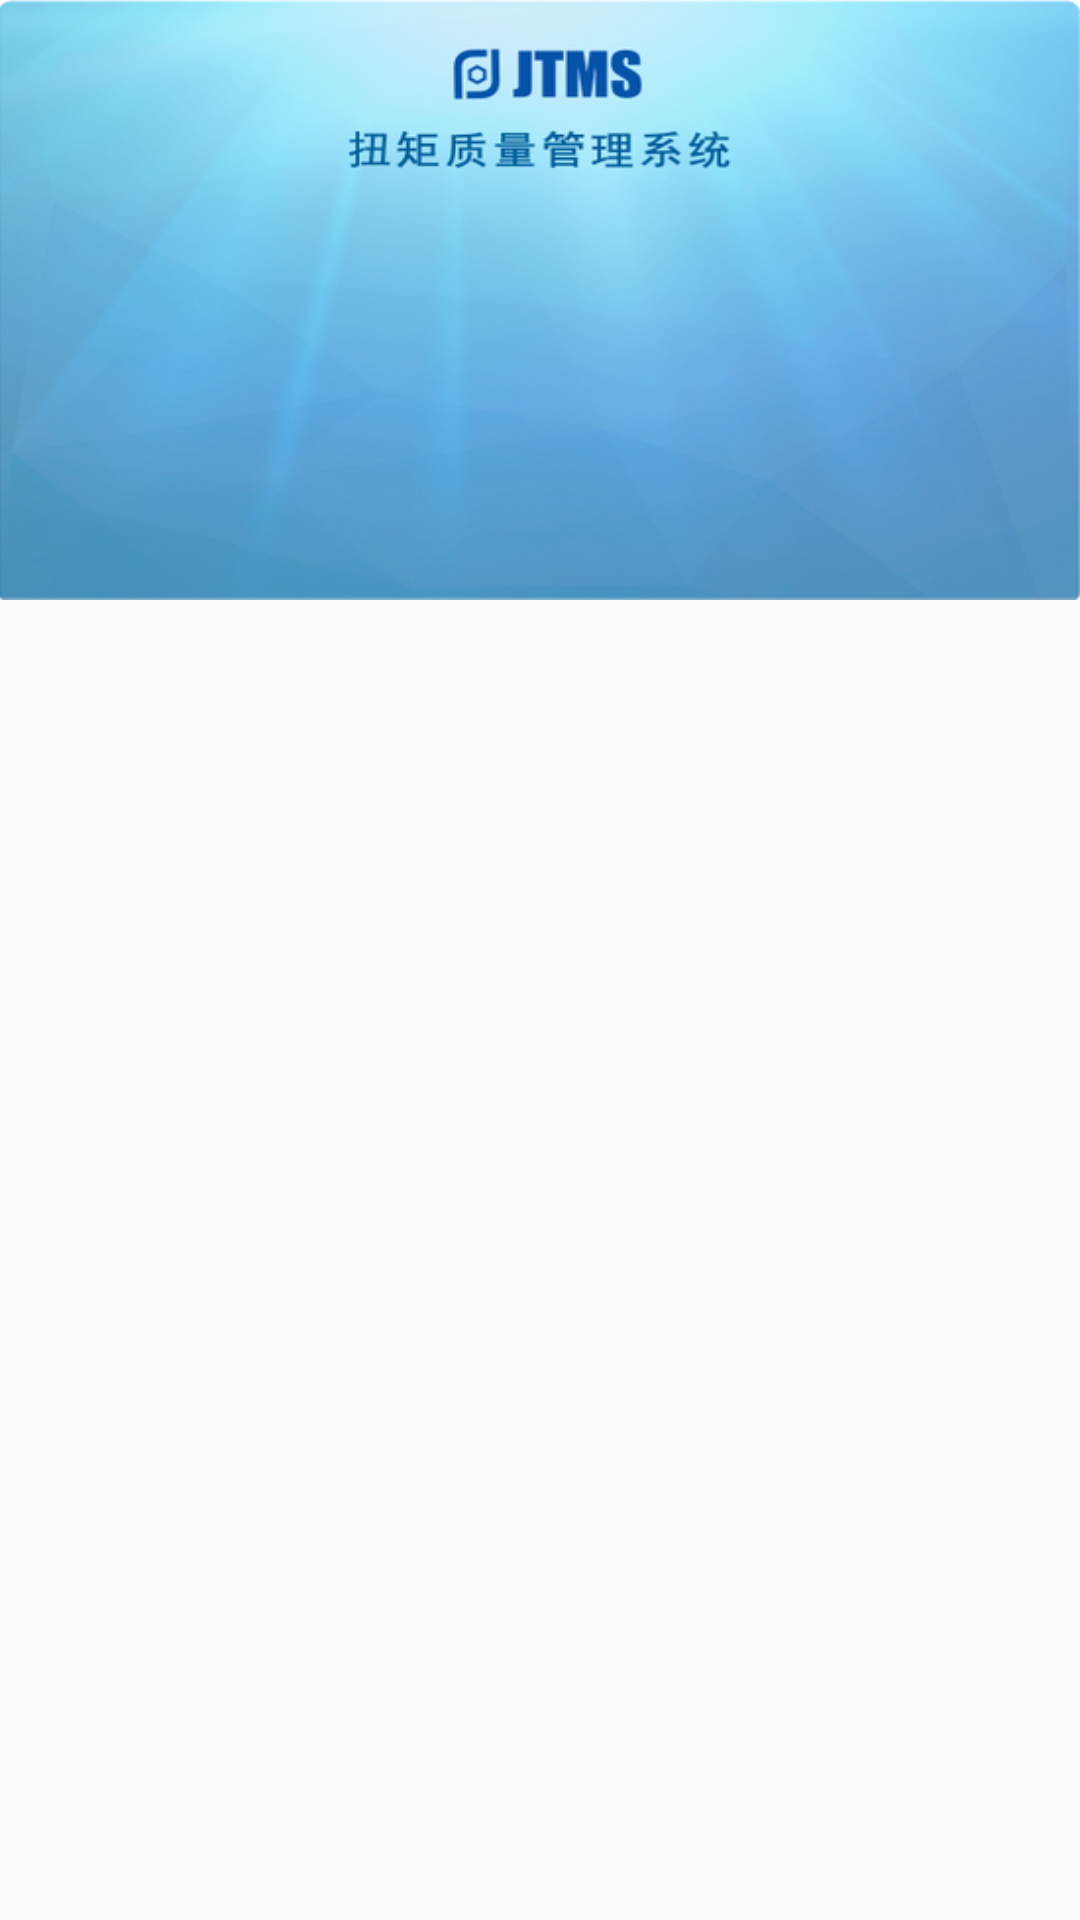

Produce the Android XML layout that renders to this screen, including the resource entries it uses.
<!-- AndroidManifest.xml: application theme AppTheme -->
<!-- res/layout/fragment_category.xml -->
<?xml version="1.0" encoding="utf-8"?>
<android.support.design.widget.CoordinatorLayout xmlns:android="http://schemas.android.com/apk/res/android"
    xmlns:app="http://schemas.android.com/apk/res-auto"
    android:layout_width="match_parent"
    android:fitsSystemWindows="true"
    android:layout_height="match_parent">

    <android.support.design.widget.AppBarLayout
        android:layout_width="match_parent"
        android:layout_height="wrap_content"
        android:fitsSystemWindows="true"

        android:theme="@style/ThemeOverlay.AppCompat.Dark.ActionBar">

        <android.support.design.widget.CollapsingToolbarLayout
            android:layout_width="match_parent"
            android:layout_height="200dp"
            app:collapsedTitleGravity="center"
            android:fitsSystemWindows="true"
            app:contentScrim="?attr/colorPrimary"
            app:layout_scrollFlags="scroll|exitUntilCollapsed">

            <ImageView
                app:layout_collapseMode="parallax"
                android:layout_width="match_parent"
                android:layout_height="match_parent"
                android:background="@mipmap/back" />

            <android.support.v7.widget.Toolbar

                android:layout_width="match_parent"
                android:layout_height="?attr/actionBarSize"
                app:layout_scrollFlags="scroll|enterAlways"
                app:popupTheme="@style/ThemeOverlay.AppCompat.Light"
                app:theme="@style/ThemeOverlay.AppCompat.Dark.ActionBar">

            </android.support.v7.widget.Toolbar>

            <android.support.design.widget.TabLayout

                app:layout_collapseMode="pin"
                app:layout_scrollFlags="scroll|enterAlways|snap"
                android:layout_gravity="bottom"
                android:id="@+id/tabLayout"
                android:layout_width="match_parent"
                android:layout_height="?attr/actionBarSize"
                android:minHeight="?attr/actionBarSize"
                app:tabGravity="fill" />
        </android.support.design.widget.CollapsingToolbarLayout>
    </android.support.design.widget.AppBarLayout>

    <android.support.v4.widget.NestedScrollView
        android:layout_width="match_parent"
        android:layout_height="match_parent"
        app:layout_behavior="@string/appbar_scrolling_view_behavior">

        <LinearLayout
            android:layout_width="match_parent"
            android:layout_height="match_parent"
            android:orientation="vertical">


            <android.support.v4.view.ViewPager
                android:id="@+id/viewPager"
                android:layout_width="match_parent"
                android:layout_height="match_parent" />
        </LinearLayout>

    </android.support.v4.widget.NestedScrollView>


</android.support.design.widget.CoordinatorLayout>
<!-- resources referenced by this layout -->
<resources>
  <!-- mipmap back: png bitmap (mipmap-mdpi, 159709 bytes) -->
  <style name="AppTheme" parent="Theme.AppCompat.Light.NoActionBar">
          
          <item name="colorPrimary">@color/theme_color_primary</item>
          <item name="colorPrimaryDark">@color/theme_color_primary_dark</item>
          <item name="colorAccent">@color/theme_color_primary_trans</item>
          <item name="android:windowTranslucentStatus">false</item>
          <item name="android:windowTranslucentNavigation">true</item>
          
  
          <item name="android:windowNoTitle">true</item>
          <item name="android:statusBarColor">@android:color/transparent</item>
      </style>
  <color name="theme_color_primary">#fb7299</color>
  <color name="theme_color_primary_dark">#b85671</color>
  <color name="theme_color_primary_trans">#99f0486c</color>
</resources>
